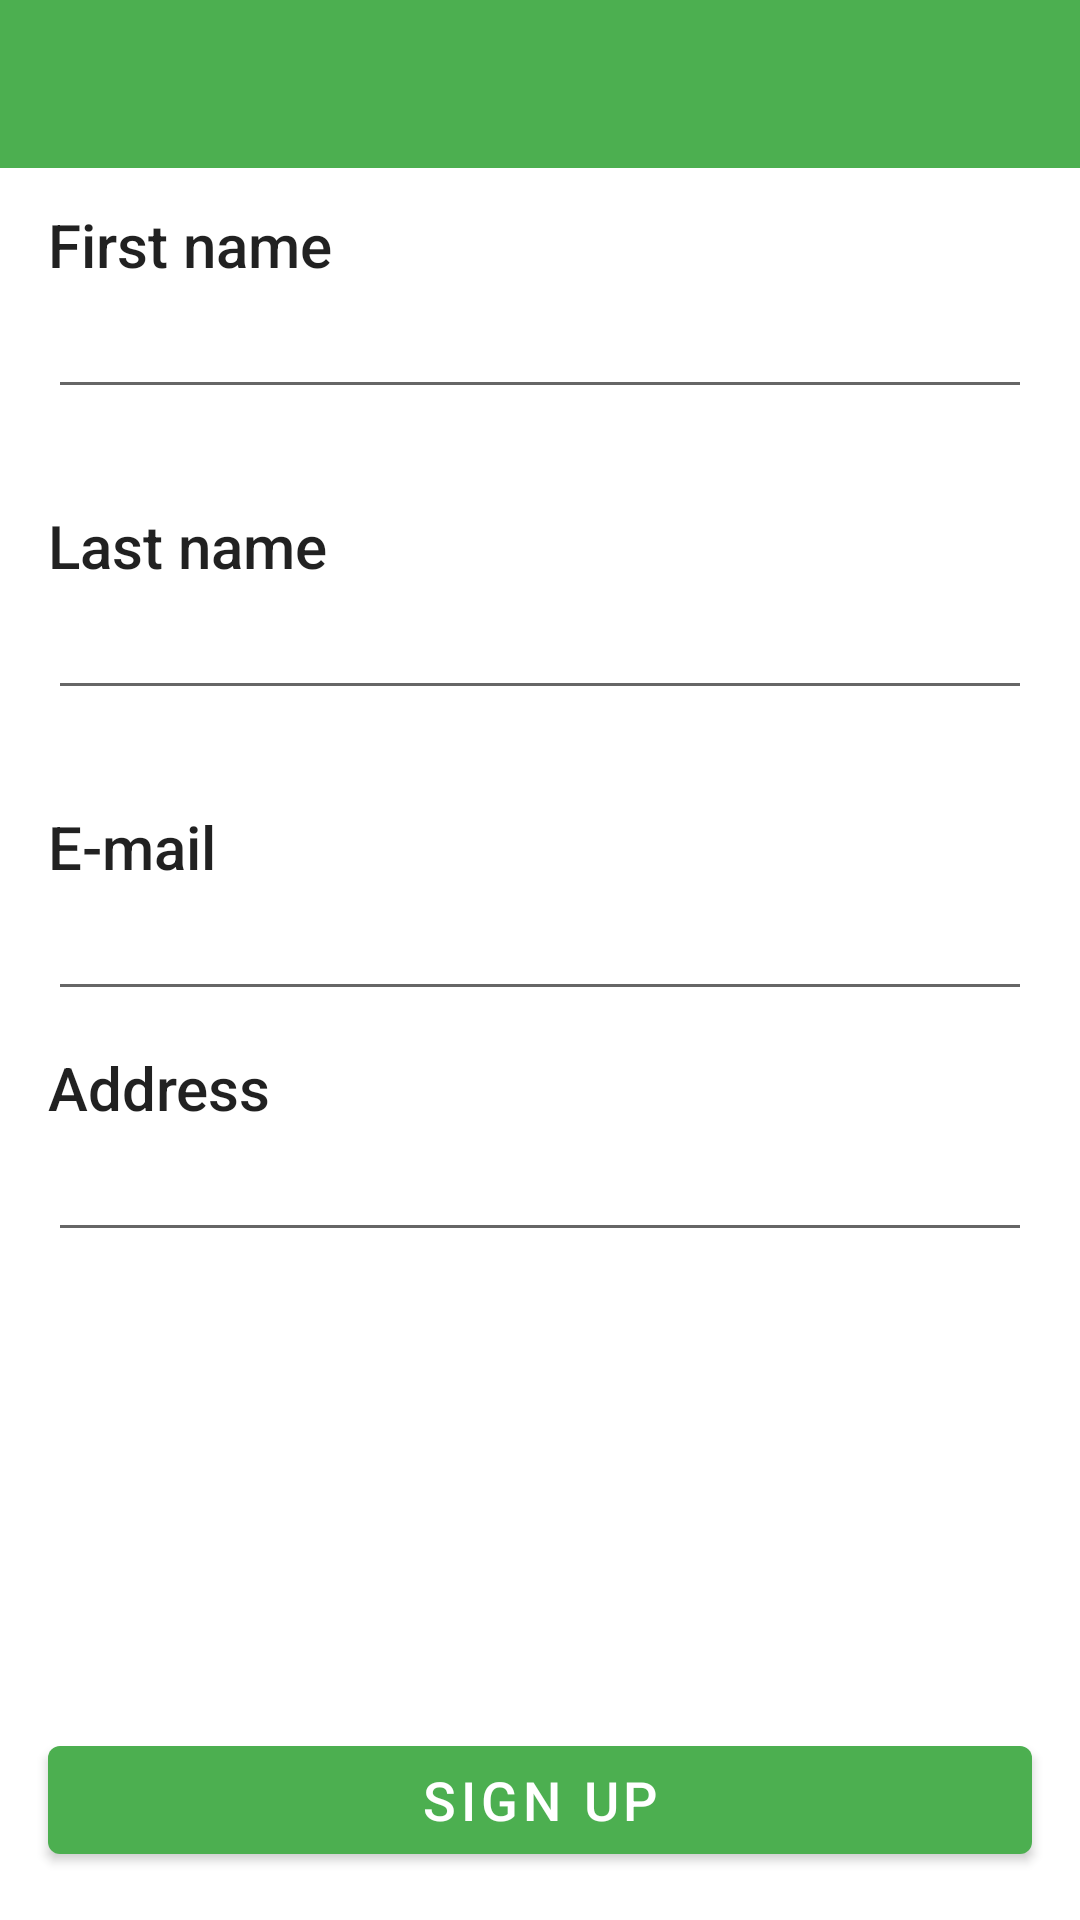

Here is an Android app screen rendered from its layout file. Give the layout XML and the strings, colors and styles it references.
<!-- AndroidManifest.xml: activity theme Theme.SabjiWala.NoActionBar -->
<!-- res/layout/activity_sign_up.xml -->
<?xml version="1.0" encoding="utf-8"?>
<androidx.constraintlayout.widget.ConstraintLayout xmlns:android="http://schemas.android.com/apk/res/android"
    xmlns:app="http://schemas.android.com/apk/res-auto"
    xmlns:tools="http://schemas.android.com/tools"
    android:layout_width="match_parent"
    android:layout_height="match_parent"
    tools:context=".login.SignUpActivity">

    <com.google.android.material.appbar.AppBarLayout
        android:id="@+id/appbar"
        android:layout_width="match_parent"
        android:layout_height="wrap_content"
        app:layout_constraintEnd_toEndOf="parent"
        app:layout_constraintStart_toStartOf="parent"
        app:layout_constraintTop_toTopOf="parent">

        <androidx.appcompat.widget.Toolbar
            android:id="@+id/toolbar2"
            android:layout_width="match_parent"
            android:layout_height="wrap_content"
            android:theme="@style/Theme.AppCompat.Light"
            app:layout_collapseMode="pin"
            app:popupTheme="@style/ThemeOverlay.AppCompat.Light" />
    </com.google.android.material.appbar.AppBarLayout>

    <TextView
        android:id="@+id/text"
        android:layout_width="wrap_content"
        android:layout_height="wrap_content"
        android:layout_marginTop="12dp"
        android:text="@string/first_name"
        android:layout_marginStart="16dp"
        android:layout_marginEnd="16dp"
        style="@style/TextAppearance.AppCompat.Title"
        android:textSize="20sp"
        app:layout_constraintLeft_toLeftOf="parent"
        app:layout_constraintTop_toBottomOf="@id/appbar" />

    <EditText
        android:id="@+id/first_name"
        android:layout_width="match_parent"
        android:layout_height="wrap_content"
        android:layout_marginStart="16dp"
        android:layout_marginEnd="16dp"
        app:layout_constraintTop_toBottomOf="@id/text" />

    <TextView
        android:id="@+id/text2"
        android:layout_width="wrap_content"
        android:layout_height="wrap_content"
        android:layout_marginTop="32dp"
        android:text="@string/last_name"
        android:textSize="20sp"
        android:layout_marginStart="16dp"
        android:layout_marginEnd="16dp"
        app:layout_constraintLeft_toLeftOf="parent"
        style="@style/TextAppearance.AppCompat.Title"
        app:layout_constraintTop_toBottomOf="@id/first_name" />

    <EditText
        android:id="@+id/last_name"
        android:layout_width="match_parent"
        android:layout_marginStart="16dp"
        android:layout_marginEnd="16dp"
        android:layout_height="wrap_content"
        app:layout_constraintTop_toBottomOf="@id/text2" />

    <TextView
        android:id="@+id/text3"
        android:layout_width="wrap_content"
        android:layout_height="wrap_content"
        style="@style/TextAppearance.AppCompat.Title"
        android:layout_marginTop="32dp"
        android:text="@string/e_mail"
        android:textSize="20sp"
        android:layout_marginStart="16dp"
        android:layout_marginEnd="16dp"
        app:layout_constraintLeft_toLeftOf="parent"
        app:layout_constraintTop_toBottomOf="@+id/last_name" />

    <EditText
        android:id="@+id/email"
        android:layout_width="match_parent"
        android:layout_height="wrap_content"
        android:layout_marginStart="16dp"
        android:layout_marginEnd="16dp"
        android:layout_below="@+id/text3"
        app:layout_constraintTop_toBottomOf="@id/text3" />

    <TextView
        android:id="@id/text4"
        android:layout_width="wrap_content"
        android:layout_height="wrap_content"
        android:layout_marginTop="12dp"
        android:text="@string/addresses"
        android:textSize="20sp"
        android:layout_marginStart="16dp"
        android:layout_marginEnd="16dp"
        style="@style/TextAppearance.AppCompat.Title"
        app:layout_constraintLeft_toLeftOf="parent"
        app:layout_constraintTop_toBottomOf="@id/email" />

    <EditText
        android:id="@+id/address"
        android:layout_width="match_parent"
        android:layout_height="wrap_content"
        android:layout_marginStart="16dp"
        android:layout_marginEnd="16dp"
        app:layout_constraintTop_toBottomOf="@id/text4" />

    <Button
        android:id="@+id/btn_sign_up"
        android:layout_width="match_parent"
        android:layout_height="wrap_content"
        android:layout_margin="16dp"
        android:textSize="@dimen/button_text_size_header"
        android:text="@string/sign_up"
        app:layout_constraintBottom_toBottomOf="parent" />
</androidx.constraintlayout.widget.ConstraintLayout>
<!-- resources referenced by this layout -->
<resources>
  <dimen name="button_text_size_header">18sp</dimen>
  <string name="addresses">Address</string>
  <string name="e_mail">E-mail</string>
  <string name="first_name">First name</string>
  <string name="last_name">Last name</string>
  <string name="sign_up">Sign Up</string>
  <style name="Theme.SabjiWala.NoActionBar">
          <item name="windowActionBar">false</item>
          <item name="windowNoTitle">true</item>
      </style>
</resources>
